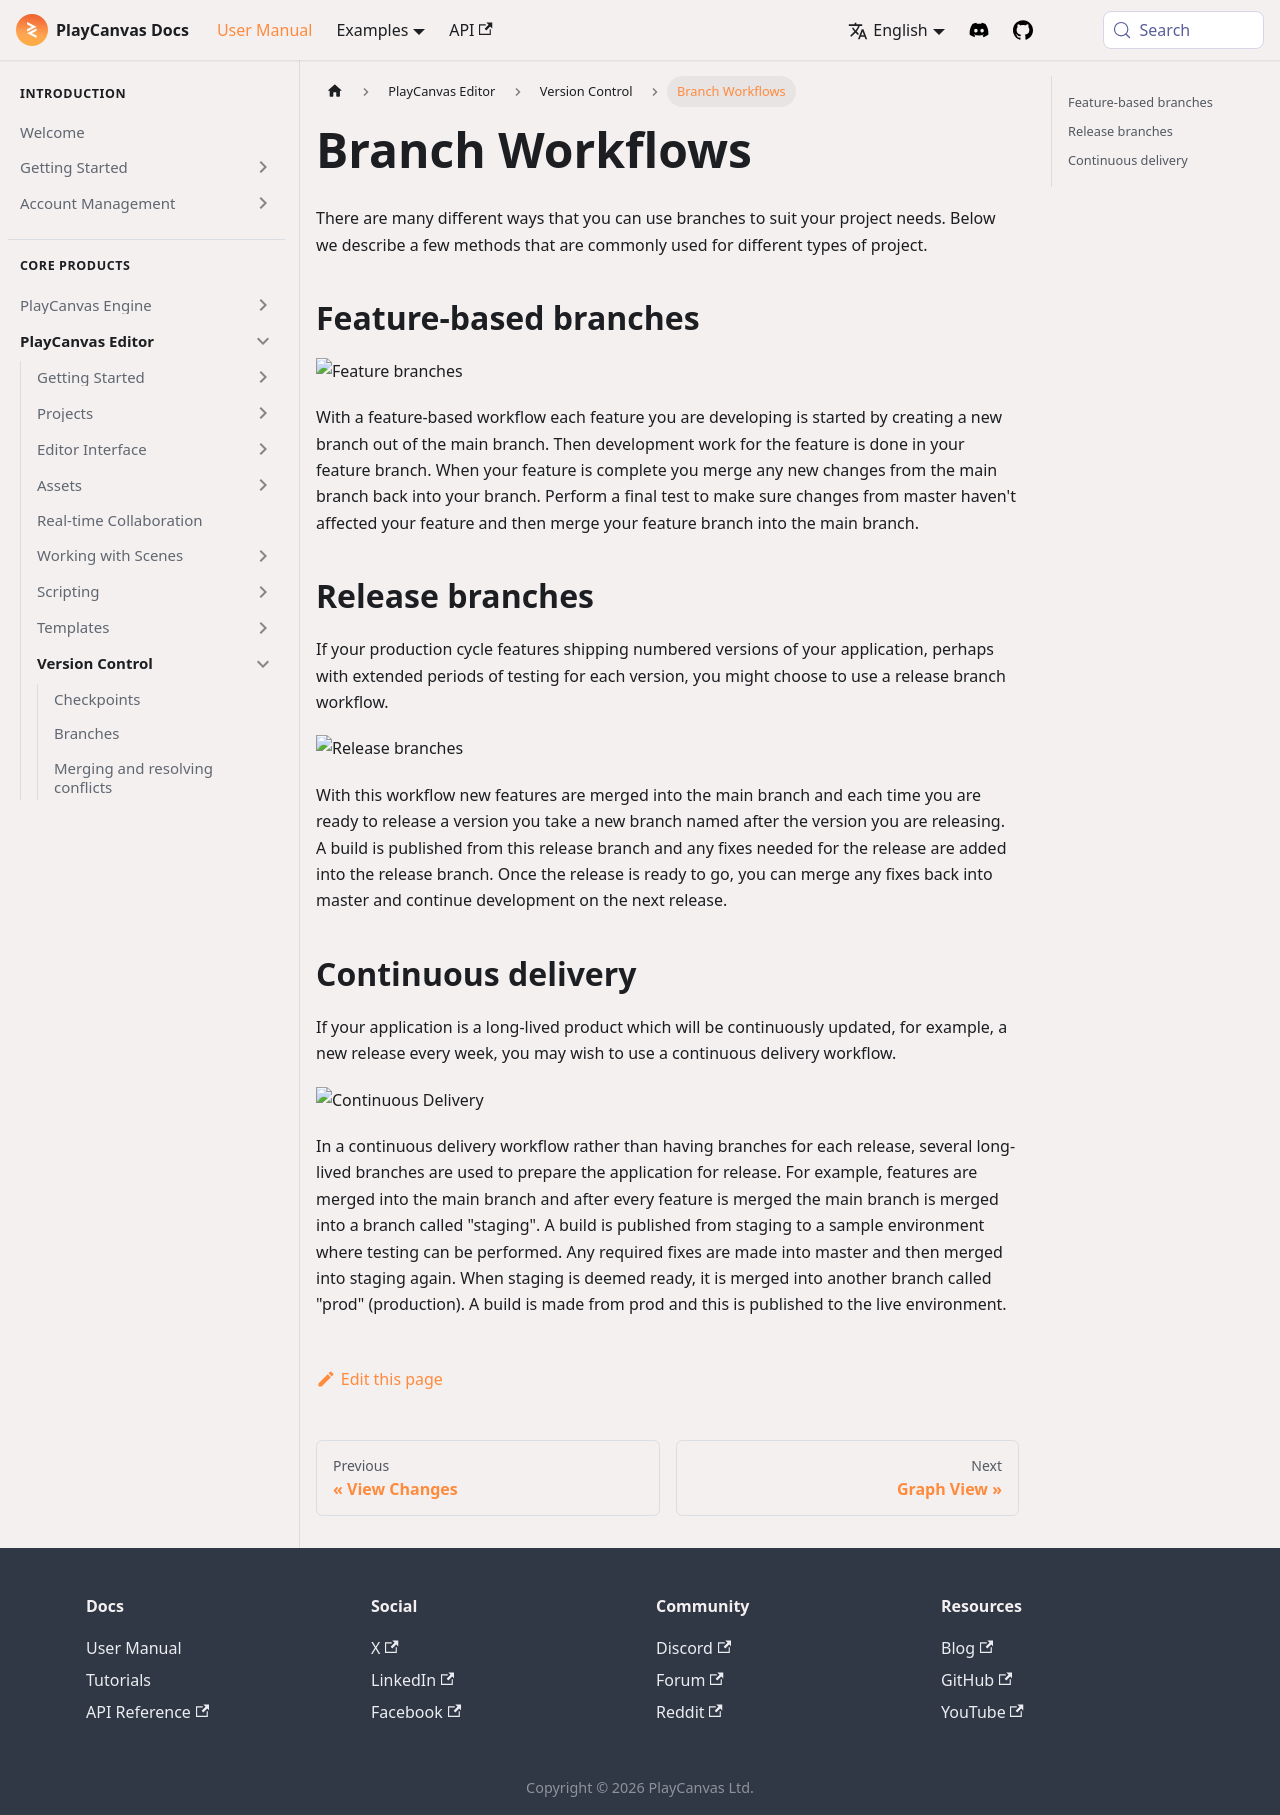

repository: playcanvas/developer-site · page: user-manual/editor/version-control/branch-workflows/index.html · generator: docusaurus

---
title: Branch Workflows
description: Illustrates common patterns like feature branches release trains and staging to prod for teams using PlayCanvas version control.
---

There are many different ways that you can use branches to suit your project needs. Below we describe a few methods that are commonly used for different types of project.

## Feature-based branches

![Feature branches](/img/user-manual/editor/version-control/branch-workflows/feature-branches.png)

With a feature-based workflow each feature you are developing is started by creating a new branch out of the main branch. Then development work for the feature is done in your feature branch. When your feature is complete you merge any new changes from the main branch back into your branch. Perform a final test to make sure changes from master haven't affected your feature and then merge your feature branch into the main branch.

## Release branches

If your production cycle features shipping numbered versions of your application, perhaps with extended periods of testing for each version, you might choose to use a release branch workflow.

![Release branches](/img/user-manual/editor/version-control/branch-workflows/release-branches.png)

With this workflow new features are merged into the main branch and each time you are ready to release a version you take a new branch named after the version you are releasing. A build is published from this release branch and any fixes needed for the release are added into the release branch. Once the release is ready to go, you can merge any fixes back into master and continue development on the next release.

## Continuous delivery

If your application is a long-lived product which will be continuously updated, for example, a new release every week, you may wish to use a continuous delivery workflow.

![Continuous Delivery](/img/user-manual/editor/version-control/branch-workflows/continuous-delivery.png)

In a continuous delivery workflow rather than having branches for each release, several long-lived branches are used to prepare the application for release. For example, features are merged into the main branch and after every feature is merged the main branch is merged into a branch called "staging". A build is published from staging to a sample environment where testing can be performed. Any required fixes are made into master and then merged into staging again. When staging is deemed ready, it is merged into another branch called "prod" (production). A build is made from prod and this is published to the live environment.
